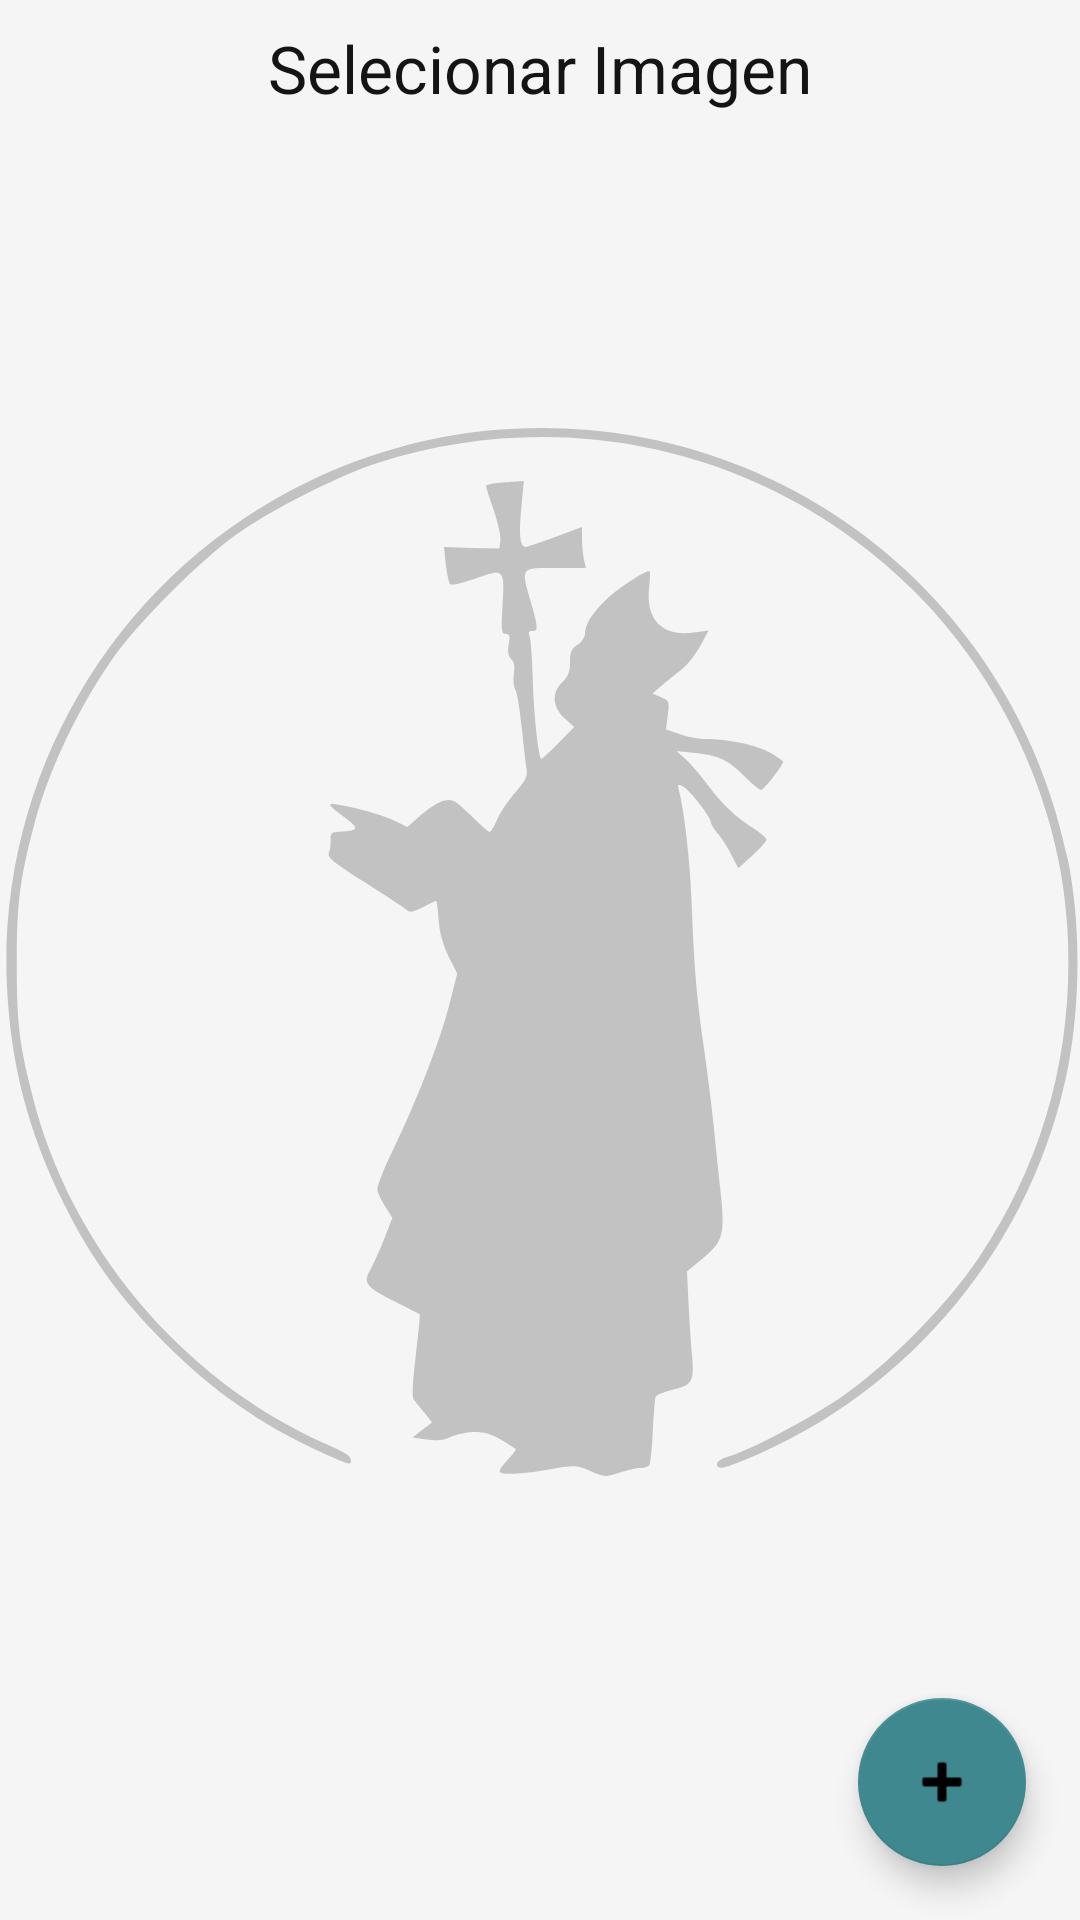

Here is an Android app screen rendered from its layout file. Give the layout XML and the strings, colors and styles it references.
<!-- AndroidManifest.xml: application theme Theme.ParroquiaSanLeandro -->
<!-- res/layout/activity_seleccionar_imagen.xml -->
<?xml version="1.0" encoding="utf-8"?>
<androidx.coordinatorlayout.widget.CoordinatorLayout xmlns:android="http://schemas.android.com/apk/res/android"
    xmlns:app="http://schemas.android.com/apk/res-auto"
    xmlns:tools="http://schemas.android.com/tools"
    android:layout_width="match_parent"
    android:layout_height="match_parent"
    android:background="@drawable/fondo_parroquia"
    tools:context=".activitys.ActivitySeleccionarImagen">

    <LinearLayout
        android:id="@+id/linearLayoutAvisos"
        android:layout_width="match_parent"
        android:layout_height="wrap_content"
        android:orientation="vertical"
        app:layout_constraintEnd_toEndOf="parent"
        app:layout_constraintStart_toStartOf="parent"
        app:layout_constraintTop_toTopOf="parent">

        <TextView
            android:id="@+id/tvAvisos"
            style="@style/size_1_2"
            android:gravity="center"
            android:padding="8dp"
            android:text="Selecionar Imagen"
            android:textSize="22sp"
            app:layout_constraintEnd_toEndOf="parent"
            app:layout_constraintStart_toStartOf="parent"
            app:layout_constraintTop_toTopOf="parent" />

        <androidx.recyclerview.widget.RecyclerView
            android:id="@+id/recyclerView"
            android:layout_width="match_parent"
            android:layout_height="match_parent"
            android:paddingLeft="3dp"
            android:paddingRight="3dp" />
    </LinearLayout>

    <com.google.android.material.floatingactionbutton.FloatingActionButton
        android:id="@+id/bttnSelecionarImagenGaleria"
        android:layout_width="wrap_content"
        android:layout_height="wrap_content"
        android:layout_gravity="bottom|end"
        android:layout_margin="18dp"
        app:srcCompat="@android:drawable/ic_input_add" />
</androidx.coordinatorlayout.widget.CoordinatorLayout>
<!-- resources referenced by this layout -->
<resources>
  <!-- drawable fondo_parroquia (drawable) -->
  <?xml version="1.0" encoding="utf-8"?>
  <layer-list xmlns:android="http://schemas.android.com/apk/res/android">
      <item android:drawable="@color/background_logo" />
      <item
          android:drawable="@drawable/ic_logoparroquia"
          android:gravity="center" />
  </layer-list>
  <style name="size_1_2">
          <item name="android:layout_width">match_parent</item>
          <item name="android:layout_height">wrap_content</item>
      </style>
  <style name="Theme.ParroquiaSanLeandro" parent="Theme.MaterialComponents.Light">
          <item name="colorPrimary">@color/primary_color</item>
          <item name="android:colorPrimary">@color/primary_color</item>
          <item name="colorSecondary">@color/primary_color</item>
          <item name="android:textColor">@color/negro</item>
          
          <item name="android:statusBarColor">@color/primary_color</item>
          
          <item name="android:forceDarkAllowed" tools:targetApi="q">false</item>
      </style>
  <color name="background_logo">@color/blanco</color>
  <!-- drawable ic_logoparroquia: vector/xml drawable (drawable, 4032 chars, omitted) -->
  <color name="primary_color">@color/verde_agua</color>
  <color name="negro">#FF141414</color>
  <color name="blanco">#FFF5F5F5</color>
  <color name="verde_agua">#FF3F888F</color>
</resources>
